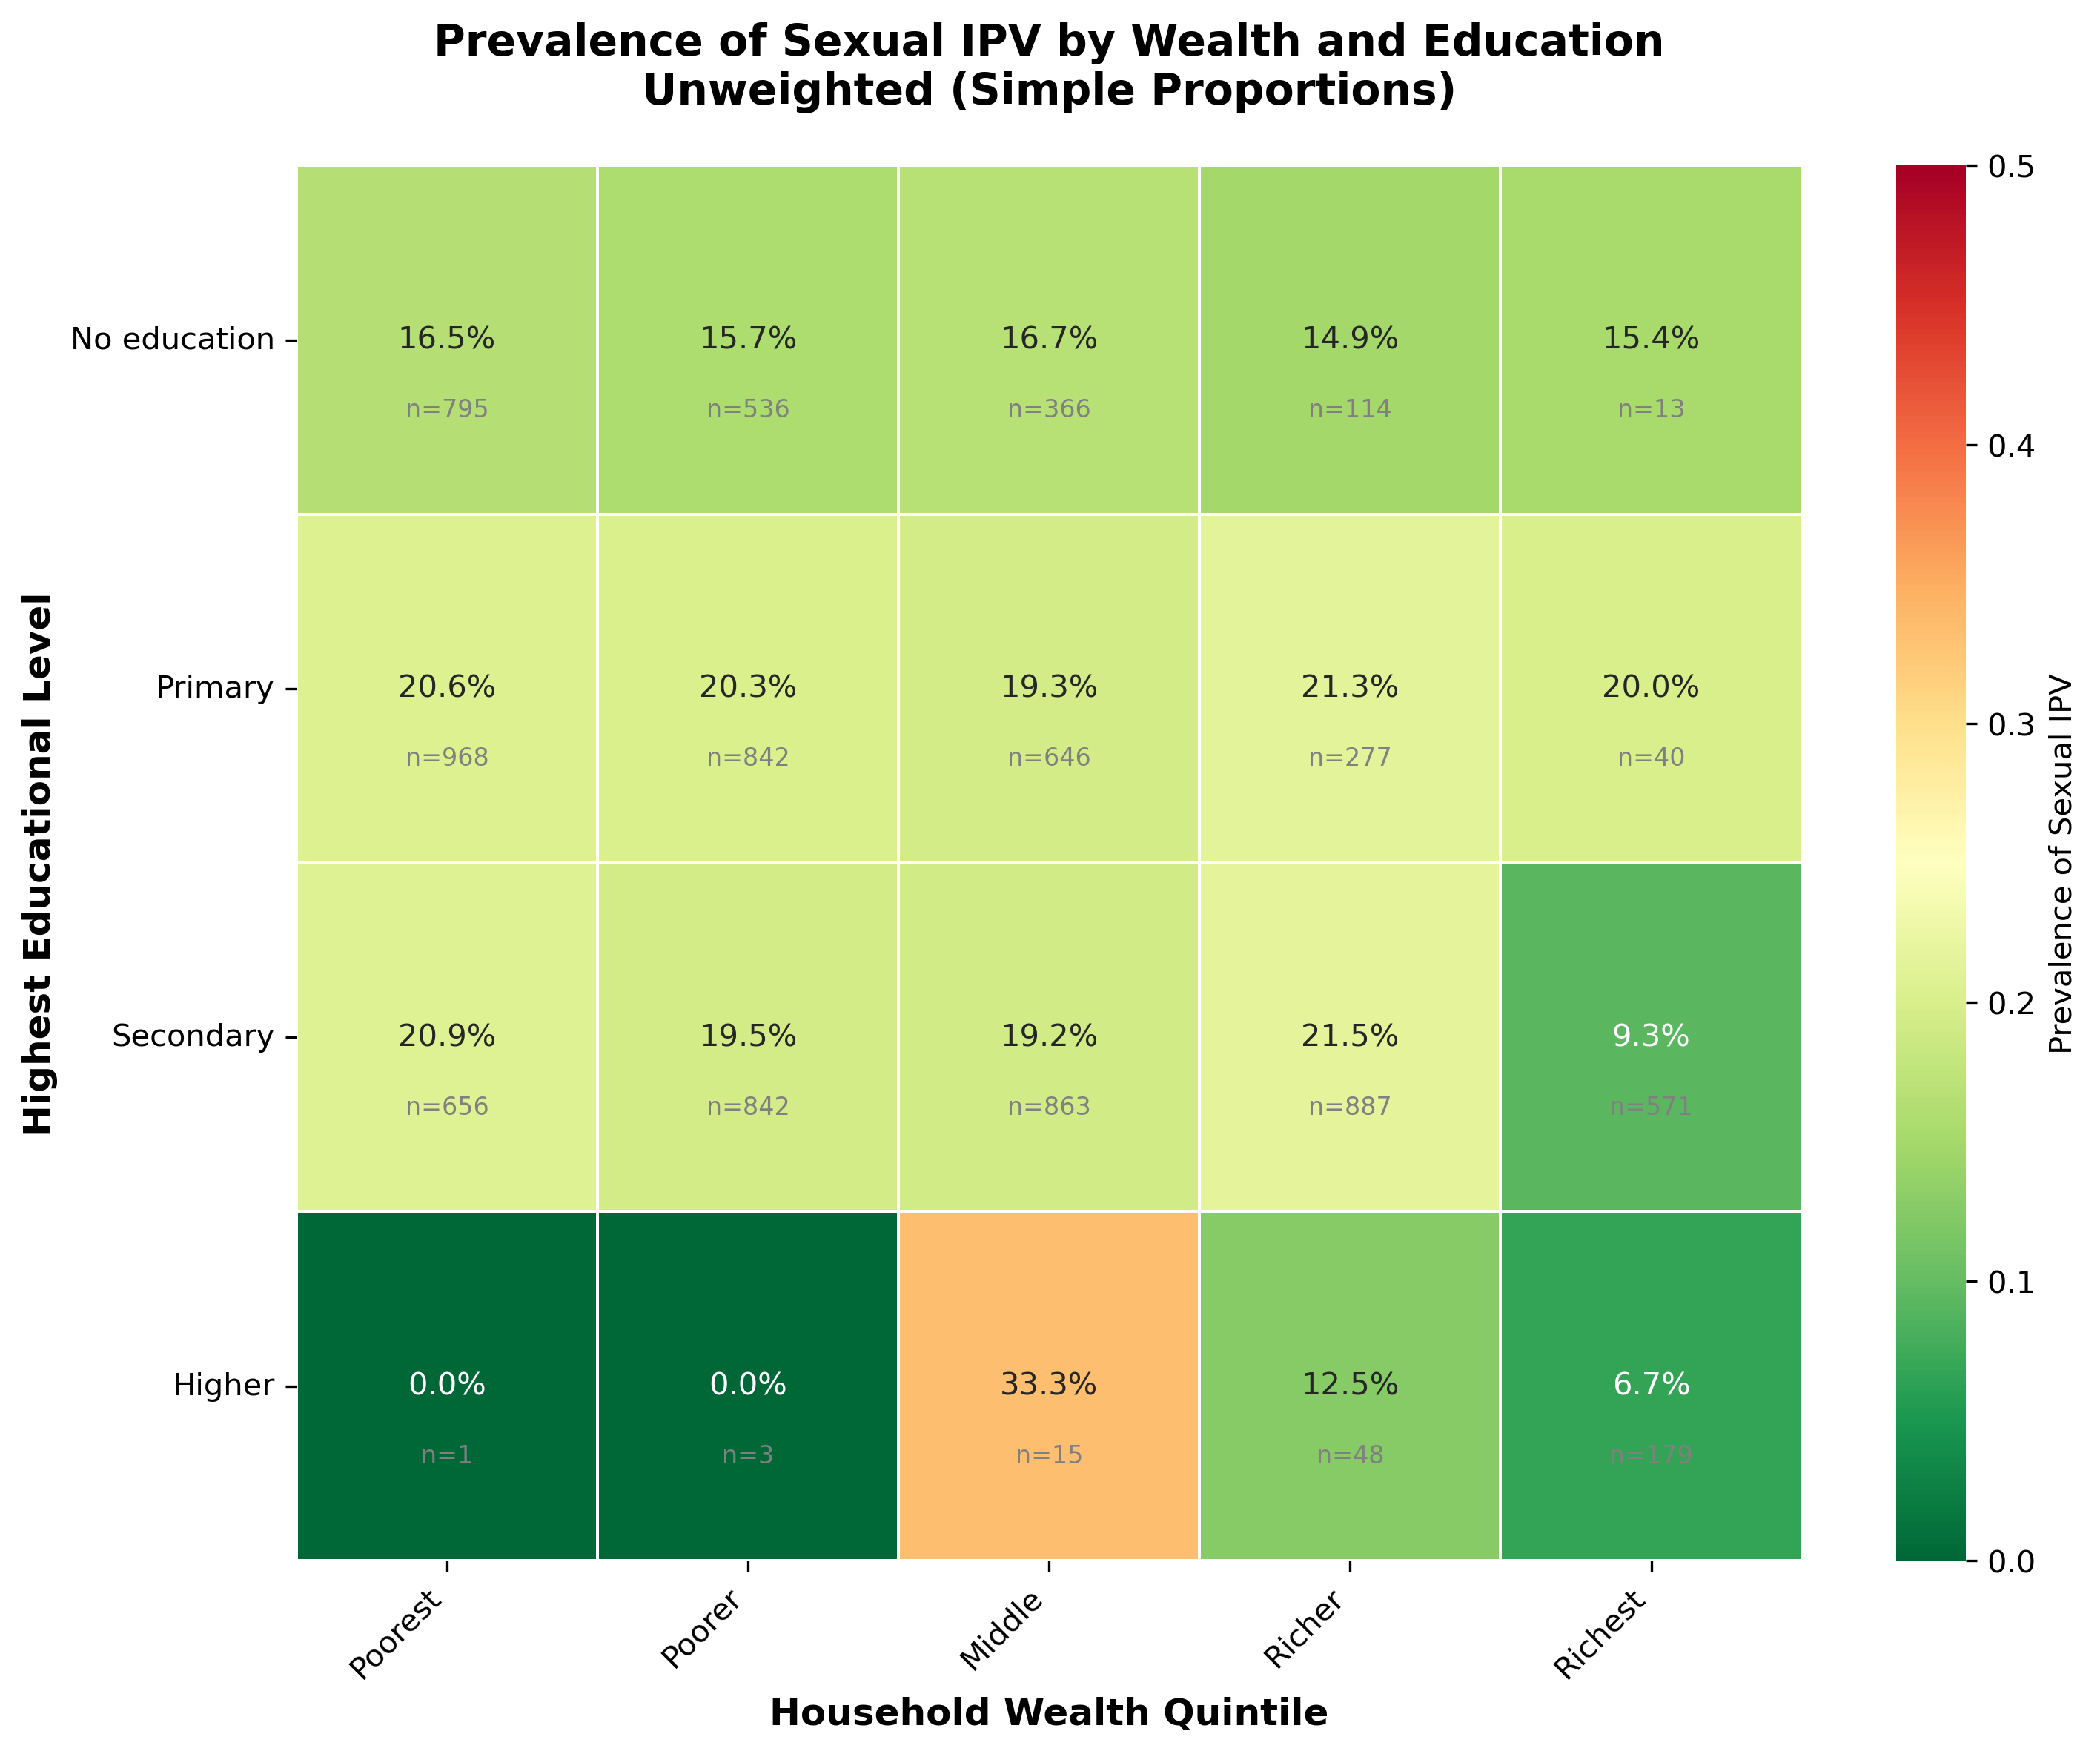

The data file committed next to this chart (first rows):
variable, variable_desc, wealth, wealth_label, education, education_label, prevalence, prevalence_pct, n_women
D108, Sexual IPV, 1, Poorest, 0, No education, 0.1648, 16.48, 795
D108, Sexual IPV, 1, Poorest, 1, Primary, 0.2056, 20.56, 968
D108, Sexual IPV, 1, Poorest, 2, Secondary, 0.2088, 20.88, 656
D108, Sexual IPV, 1, Poorest, 3, Higher, 0.0, 0.0, 1
D108, Sexual IPV, 2, Poorer, 0, No education, 0.1567, 15.67, 536
D108, Sexual IPV, 2, Poorer, 1, Primary, 0.2031, 20.31, 842
D108, Sexual IPV, 2, Poorer, 2, Secondary, 0.1948, 19.48, 842
D108, Sexual IPV, 2, Poorer, 3, Higher, 0.0, 0.0, 3
D108, Sexual IPV, 3, Middle, 0, No education, 0.1667, 16.67, 366
D108, Sexual IPV, 3, Middle, 1, Primary, 0.1935, 19.35, 646
D108, Sexual IPV, 3, Middle, 2, Secondary, 0.1924, 19.24, 863
D108, Sexual IPV, 3, Middle, 3, Higher, 0.3333, 33.33, 15
D108, Sexual IPV, 4, Richer, 0, No education, 0.1491, 14.91, 114
D108, Sexual IPV, 4, Richer, 1, Primary, 0.213, 21.3, 277
D108, Sexual IPV, 4, Richer, 2, Secondary, 0.2153, 21.53, 887
D108, Sexual IPV, 4, Richer, 3, Higher, 0.125, 12.5, 48
D108, Sexual IPV, 5, Richest, 0, No education, 0.1538, 15.38, 13
D108, Sexual IPV, 5, Richest, 1, Primary, 0.2, 20.0, 40
D108, Sexual IPV, 5, Richest, 2, Secondary, 0.09282, 9.282, 571
D108, Sexual IPV, 5, Richest, 3, Higher, 0.06704, 6.704, 179
